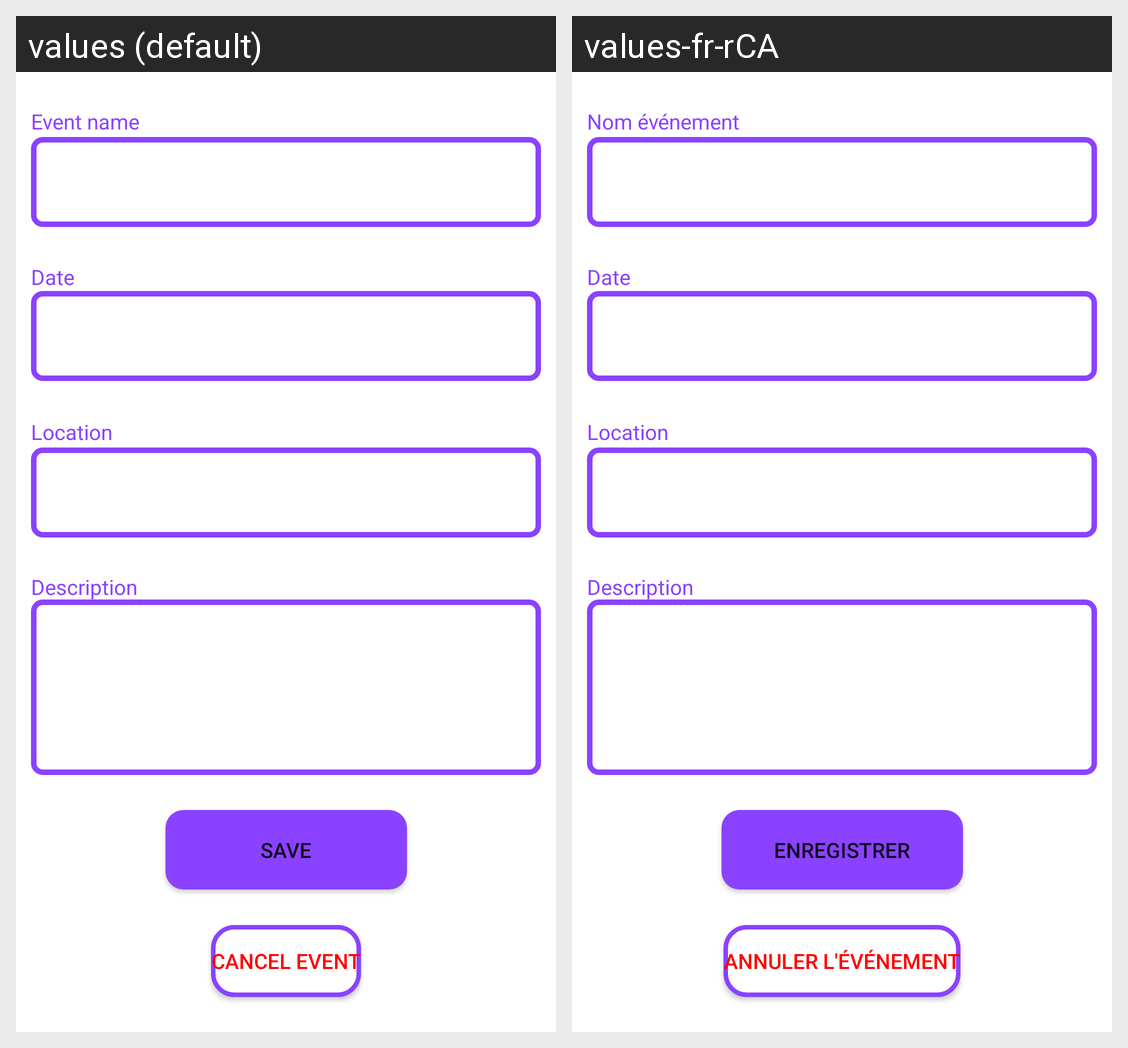

The same Android screen rendered under two of its app's locales, left to right. List the strings drawn on it with the default value and each locale's translation.
Android screen res/layout/fragment_modifier_evenement.xml rendered under 2 locales, left to right: values (default), values-fr-rCA. Device: Nexus 5 (rendered at 1080×1920; each locale shown at half size, 540×960, under a caption strip naming it); theme Theme.Évén.
Strings drawn on this screen, with the default value and each locale's value (text and hints the layout hard-codes, and strings that could not be matched under every locale, appear in the picture but are not listed):

nameEvent
  values: Event name
  values-fr-rCA: Nom événement

date
  values: Date
  values-fr-rCA: Date

location
  values: Location
  values-fr-rCA: Location

description
  values: Description
  values-fr-rCA: Description

save
  values: Save
  values-fr-rCA: Enregistrer

cancelEvent
  values: Cancel event
  values-fr-rCA: Annuler l'événement
